Photos from the image-classification dataset "Date_Fruit_dataset" in the GitHub repository Talal1421/CSC462_DateFruit_Project. Its 9 classes are: Ajwa date, Galaxy date, Mejdool date, Meneifi date, Nabtat Ali date, Rutab date, Shaishe date, Sokari date, Sugaey date.

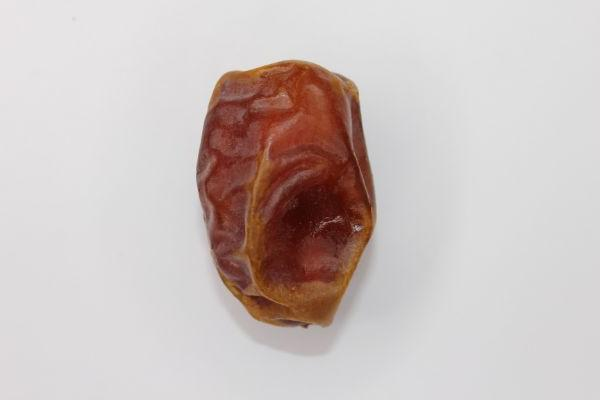
Label: Meneifi date

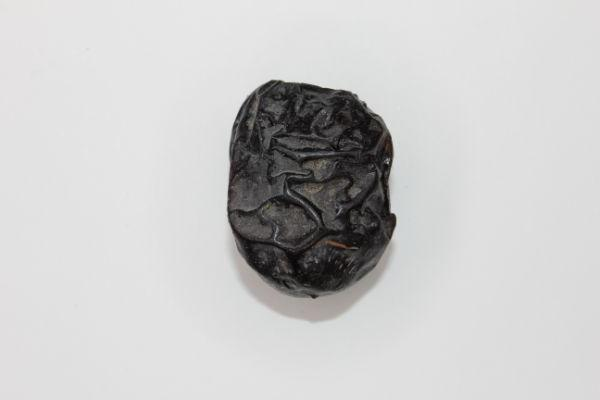
Label: Ajwa date

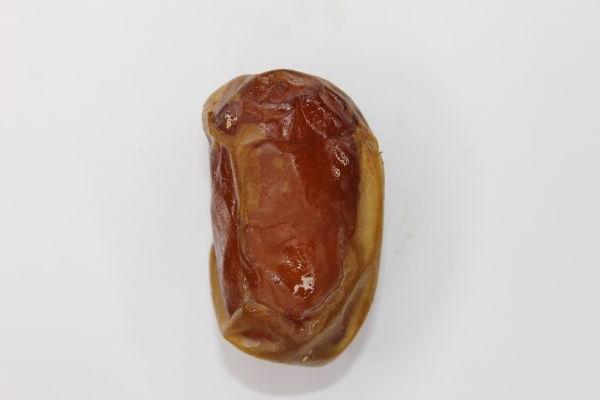
Label: Sugaey date

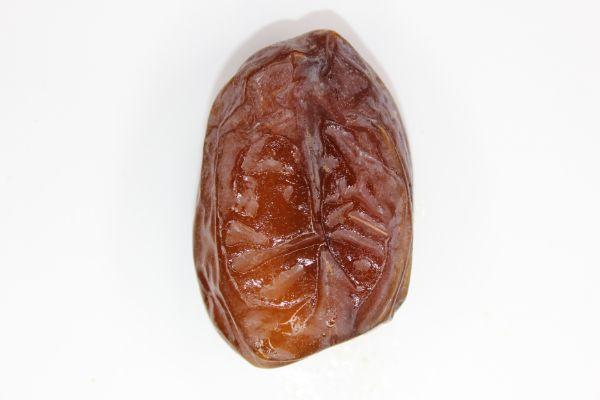
Label: Mejdool date

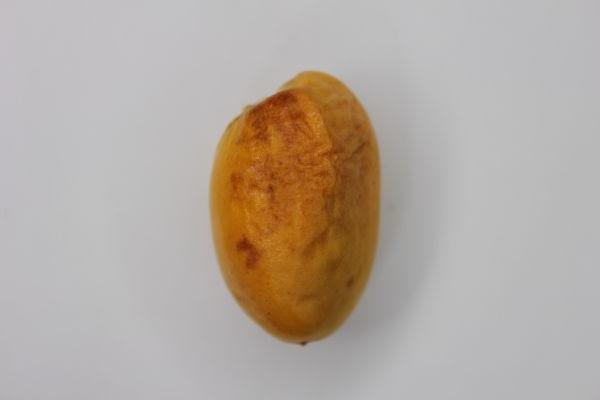
Label: Rutab date

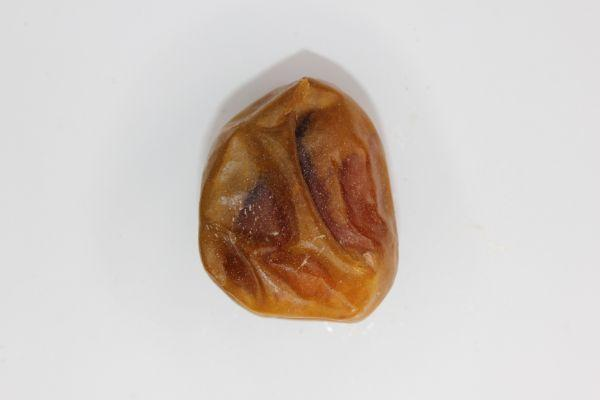
Label: Sokari date
